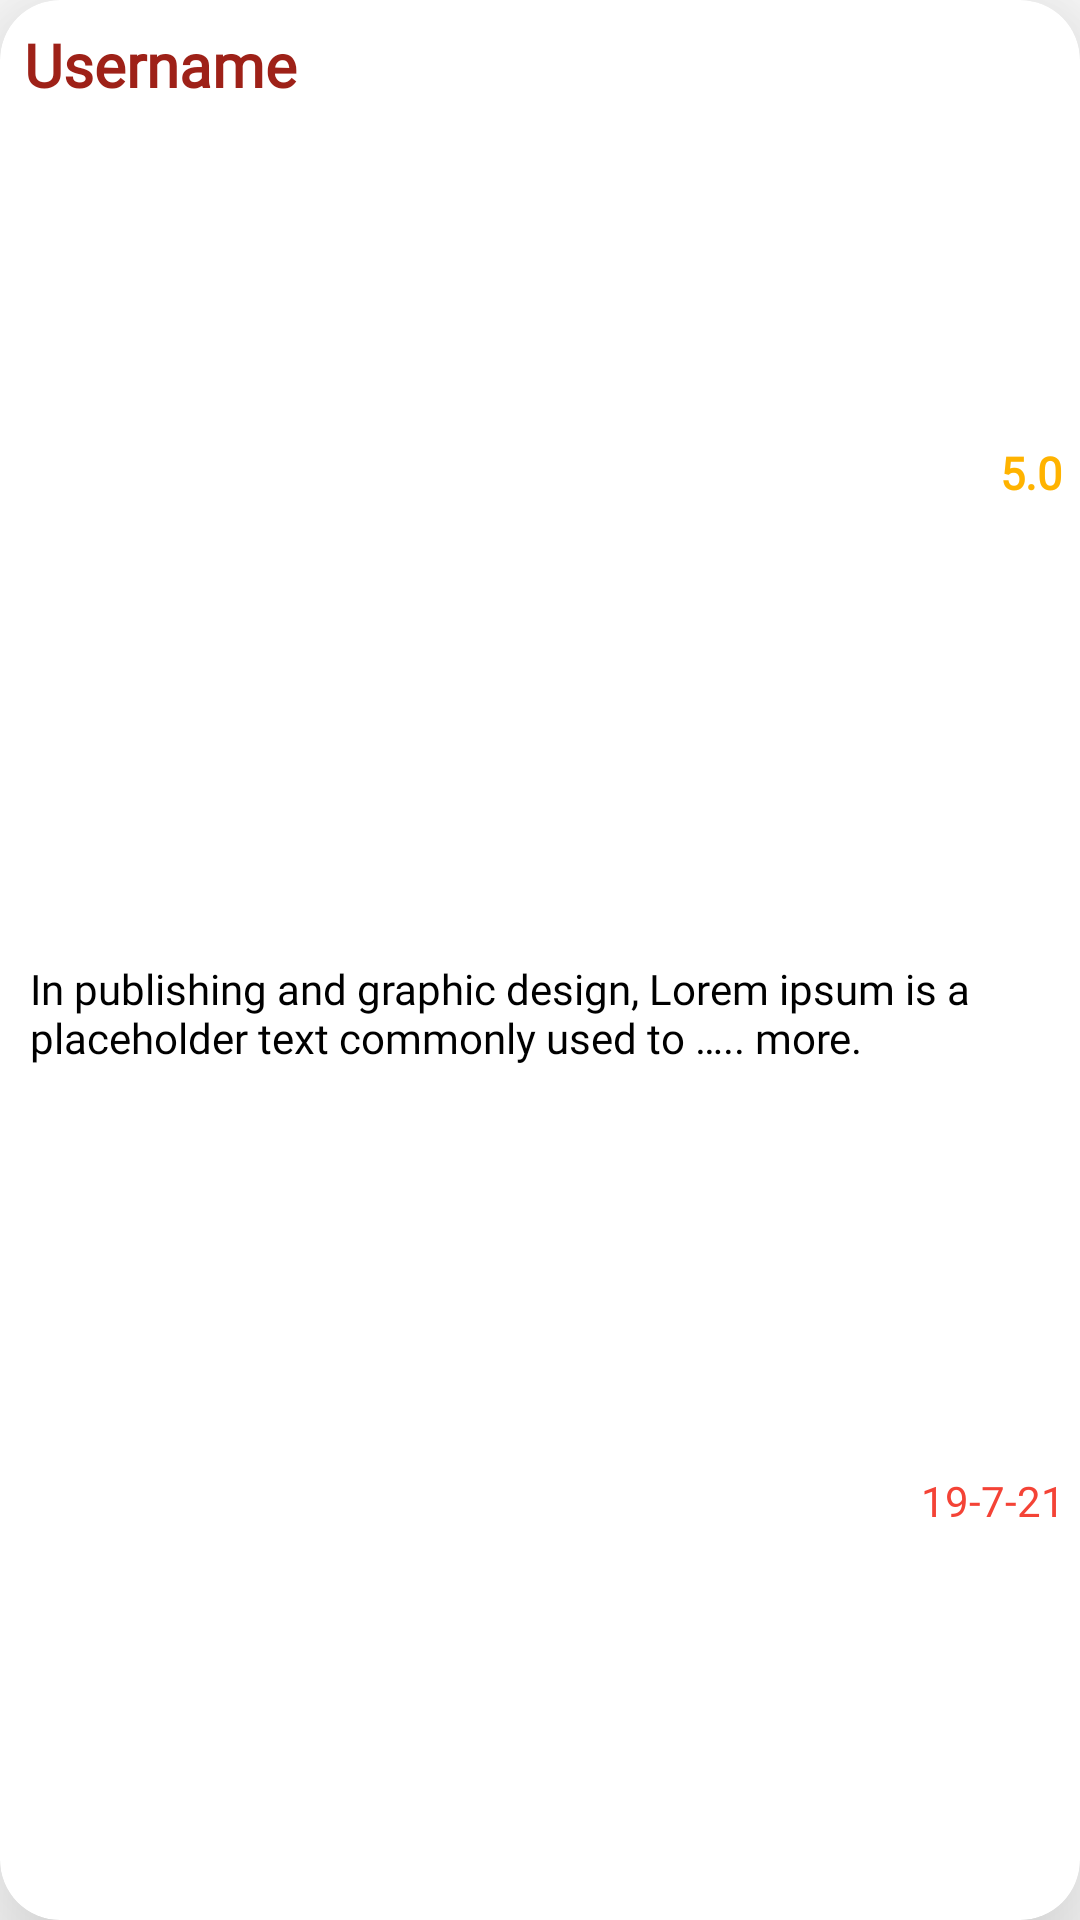

Produce the Android XML layout that renders to this screen, including the resource entries it uses.
<!-- AndroidManifest.xml: application theme Theme.MarketingApp -->
<!-- res/layout/reviews_sr.xml -->
<?xml version="1.0" encoding="utf-8"?>
<androidx.cardview.widget.CardView xmlns:android="http://schemas.android.com/apk/res/android"
    xmlns:app="http://schemas.android.com/apk/res-auto"
    android:layout_width="match_parent"
    android:layout_height="wrap_content"
    android:id="@+id/cv_review"
    android:layout_margin="10dp"
    android:layout_marginStart="10dp"
    android:layout_marginEnd="10dp"
    android:elevation="100dp"
    android:padding="8dp"
    app:cardCornerRadius="20dp"
    app:cardElevation="30dp">

    <androidx.constraintlayout.widget.ConstraintLayout
        android:layout_width="match_parent"
        android:layout_height="match_parent">


        <TextView
            android:id="@+id/username"
            android:layout_width="wrap_content"
            android:layout_height="wrap_content"
            android:layout_margin="8dp"
            android:text="Username"
            android:textColor="@color/theme"
            android:textSize="20sp"
            android:textStyle="bold"
            android:fontFamily="@font/headings"
            app:layout_constraintStart_toStartOf="parent"
            app:layout_constraintTop_toTopOf="parent" />


        <ImageView
            android:id="@+id/imageView3"
            android:layout_width="wrap_content"
            android:layout_height="wrap_content"
            android:src="@drawable/ic_baseline_star_rate_24"
            app:layout_constraintBottom_toTopOf="@+id/review"
            app:layout_constraintEnd_toStartOf="@+id/rateStar"
            app:layout_constraintStart_toEndOf="@+id/username"
            app:layout_constraintTop_toTopOf="parent"
            app:layout_constraintVertical_bias="0.5"
            app:layout_constraintHorizontal_bias="0.96"
            app:tint="@color/color2" />

        <TextView
            android:id="@+id/rateStar"
            android:layout_width="wrap_content"
            android:layout_height="wrap_content"
            android:fontFamily="@font/headings"
            android:gravity="center"
            android:text="5.0"
            android:textColor="@color/color2"
            android:textSize="15dp"
            android:textStyle="bold"
            android:layout_marginRight="6dp"
            app:layout_constraintBottom_toTopOf="@+id/review"
            app:layout_constraintEnd_toEndOf="parent"
            app:layout_constraintTop_toTopOf="parent" />

        <TextView
            android:id="@+id/review"
            android:layout_width="match_parent"
            android:layout_height="wrap_content"
            android:layout_margin="5dp"
            android:ellipsize="end"
            android:fontFamily="@font/text"
            android:maxLines="2"
            android:padding="5dp"
            android:text="In publishing and graphic design, Lorem ipsum is a
 placeholder text commonly used to ….. more."
            android:textColor="@color/black"
            app:layout_constraintBottom_toBottomOf="parent"
            app:layout_constraintEnd_toEndOf="parent"
            app:layout_constraintHorizontal_bias="0.5"
            app:layout_constraintStart_toStartOf="parent"
            app:layout_constraintTop_toBottomOf="@+id/username" />

        <TextView
            android:id="@+id/date"
            android:layout_width="wrap_content"
            android:layout_height="wrap_content"
            android:fontFamily="@font/button"
            android:text="19-7-21"
            android:textColor="@color/error"
            android:textSize="14sp"
            app:layout_constraintBottom_toBottomOf="parent"
            app:layout_constraintEnd_toEndOf="@+id/review"
            app:layout_constraintTop_toBottomOf="@+id/review" />
    </androidx.constraintlayout.widget.ConstraintLayout>


</androidx.cardview.widget.CardView>
<!-- resources referenced by this layout -->
<resources>
  <color name="black">#FF000000</color>
  <color name="color2">#FFB300</color>
  <color name="error">#F44336</color>
  <color name="theme">#9E2118</color>
  <style name="Theme.MarketingApp" parent="Theme.MaterialComponents.DayNight.NoActionBar">
          
          <item name="colorPrimary">@color/theme</item>
          <item name="colorPrimaryVariant">@color/theme</item>
          <item name="colorOnPrimary">@color/white</item>
          
          <item name="colorSecondary">@color/teal_200</item>
          <item name="colorSecondaryVariant">@color/teal_700</item>
          <item name="colorOnSecondary">@color/black</item>
          
          <item name="android:statusBarColor" tools:targetApi="l">?attr/colorPrimaryVariant</item>
          
      </style>
  <color name="white">#FFFFFFFF</color>
  <color name="teal_200">#FF03DAC5</color>
  <color name="teal_700">#FF018786</color>
</resources>
